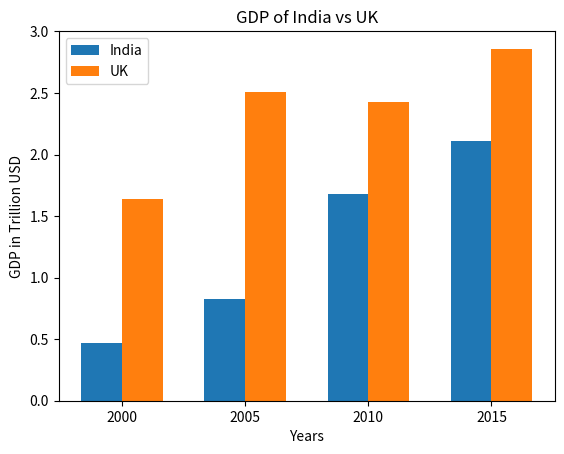

This chart was generated by the following Python code:
from matplotlib import pyplot
import numpy

india_gdp = [0.47, 0.83, 1.68, 2.11]
uk_gdp = [1.64, 2.51, 2.43, 2.86]

figure, axes = pyplot.subplots()
index = numpy.arange(len(india_gdp))
width = 0.33

axes.bar(index, india_gdp, width, label="India")
axes.bar(index+width, uk_gdp, width, label="UK")
pyplot.xticks(index+width/2, [2000, 2005, 2010, 2015])

pyplot.ylabel("GDP in Trillion USD")
pyplot.xlabel("Years")
pyplot.title("GDP of India vs UK")
pyplot.legend(loc="best")
pyplot.show()



